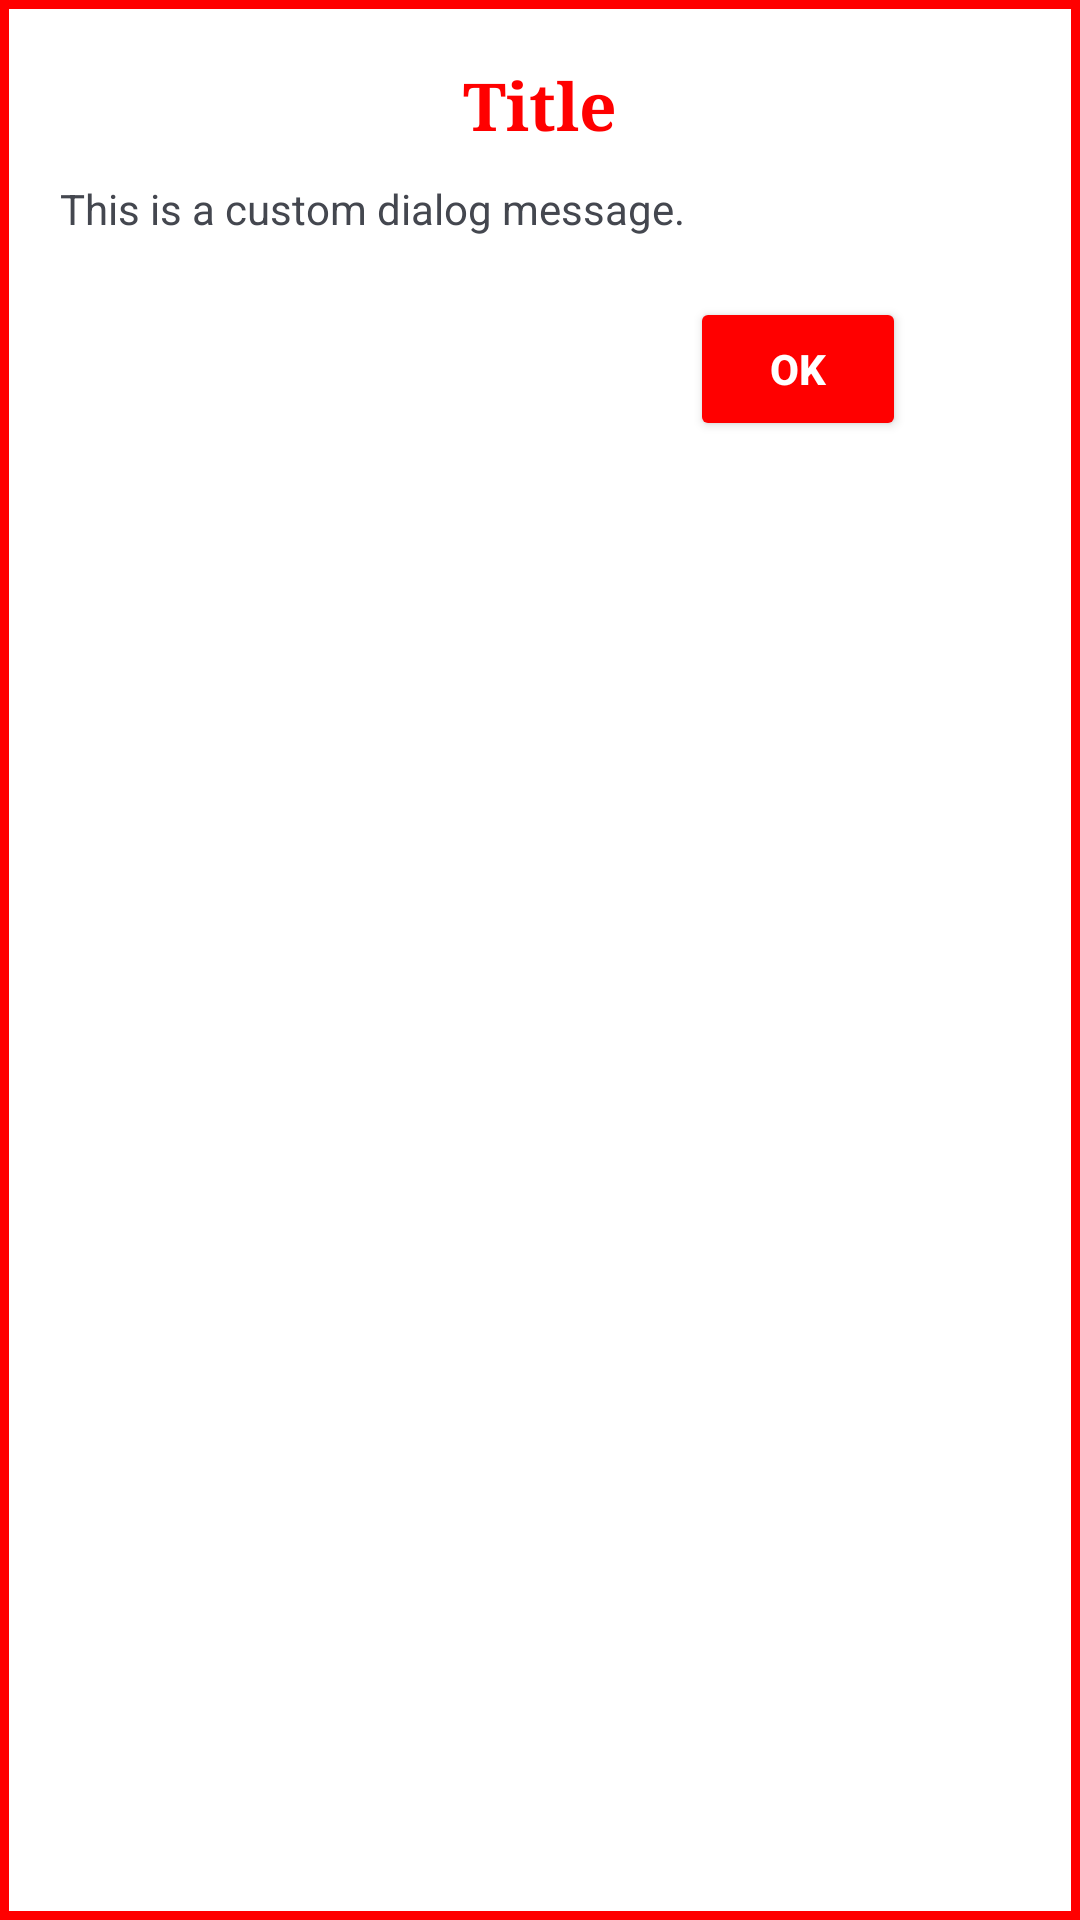

Write the Android layout XML for this screen, with the resource values it uses.
<!-- AndroidManifest.xml: application theme Theme.GradX -->
<!-- res/layout/custom_dialog_box.xml -->
<?xml version="1.0" encoding="utf-8"?>
<LinearLayout xmlns:android="http://schemas.android.com/apk/res/android"
    xmlns:app="http://schemas.android.com/apk/res-auto"
    android:layout_width="400dp"
    android:layout_height="200dp"
    android:orientation="vertical"
    android:padding="20dp"
    android:background="@drawable/dialog_box_bg"

    android:elevation="8dp"
    android:id="@+id/custom">

    <TextView
        android:id="@+id/dialogTitle"
        android:textColor="@color/red"
        android:textStyle="bold"

        android:layout_width="match_parent"
        android:layout_height="wrap_content"
        android:paddingBottom="10dp"
android:fontFamily="serif"
        android:text="@string/title"
        android:textAlignment="center"
        android:textAppearance="?android:attr/textAppearanceLarge"
        app:layout_constraintBottom_toBottomOf="parent"
        app:layout_constraintEnd_toEndOf="parent"
        app:layout_constraintHorizontal_bias="0.0"
        app:layout_constraintStart_toStartOf="parent"
        app:layout_constraintTop_toTopOf="parent"
        app:layout_constraintVertical_bias="0.0" />

    <TextView
        android:id="@+id/dialogMessage"
        android:layout_width="match_parent"
        android:layout_height="wrap_content"
        android:paddingBottom="20dp"
        android:textStyle="normal"

        android:text="@string/this_is_a_custom_dialog_message"
        app:layout_constraintBottom_toBottomOf="parent"
        app:layout_constraintEnd_toEndOf="parent"
        app:layout_constraintHorizontal_bias="0.0"
        app:layout_constraintStart_toStartOf="parent"
        app:layout_constraintTop_toTopOf="parent" />

    <Button
        android:id="@+id/dialogButton"
        android:layout_width="72dp"
        android:layout_height="wrap_content"
        android:layout_marginLeft="210dp"
        android:backgroundTint="@color/red"
        android:elevation="8dp"
        android:text="OK"
        android:textStyle="bold"
        android:textColor="@color/white"
        app:layout_constraintBottom_toBottomOf="parent"
        app:layout_constraintEnd_toEndOf="parent"
        app:layout_constraintHorizontal_bias="0.966"
        app:layout_constraintStart_toStartOf="parent"
        app:layout_constraintTop_toTopOf="parent"
        app:layout_constraintVertical_bias="1.0" />
</LinearLayout>
<!-- resources referenced by this layout -->
<resources>
  <color name="red">#FF0000</color>
  <color name="white">#FFFFFFFF</color>
  <!-- drawable dialog_box_bg (drawable) -->
  <?xml version="1.0" encoding="utf-8"?>
  <shape xmlns:android="http://schemas.android.com/apk/res/android">
      <solid android:color="@color/white"/>
  
      <stroke
          android:width="3dp"
          android:color="@color/red"/>
  
  </shape>
  <string name="this_is_a_custom_dialog_message">This is a custom dialog message.</string>
  <string name="title">Title</string>
  <style name="Theme.GradX" parent="Base.Theme.GradX" />
  <style name="Base.Theme.GradX" parent="Theme.Material3.DynamicColors.Light.NoActionBar">
          
          
      </style>
</resources>
